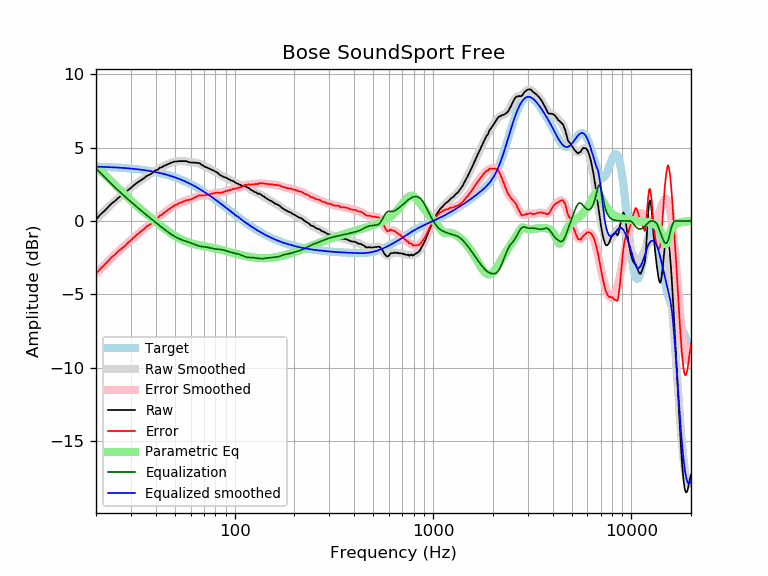

Source data for this figure (header and first rows):
frequency, raw, error, smoothed, error_smoothed, equalization, parametric_eq, equalized_raw, equalized_smoothed, target
20, 0.09, -3.60, 0.12, -3.58, 3.58, 3.63, 3.67, 3.70, 3.70
21, 0.42, -3.26, 0.40, -3.28, 3.28, 3.42, 3.71, 3.69, 3.69
22, 0.67, -3.01, 0.67, -3.01, 3.01, 3.18, 3.68, 3.68, 3.68
23, 0.94, -2.72, 0.92, -2.75, 2.75, 2.93, 3.69, 3.67, 3.67
24, 1.19, -2.46, 1.16, -2.50, 2.50, 2.68, 3.69, 3.66, 3.66
25, 1.37, -2.27, 1.38, -2.27, 2.27, 2.44, 3.64, 3.65, 3.65
26, 1.59, -2.04, 1.58, -2.05, 2.05, 2.21, 3.65, 3.63, 3.63
27, 1.75, -1.86, 1.77, -1.85, 1.85, 1.98, 3.61, 3.62, 3.62
28, 1.90, -1.70, 1.94, -1.66, 1.66, 1.77, 3.56, 3.60, 3.60
29, 2.10, -1.48, 2.11, -1.48, 1.48, 1.58, 3.58, 3.59, 3.59
30, 2.25, -1.31, 2.27, -1.30, 1.30, 1.39, 3.56, 3.57, 3.57
31, 2.42, -1.13, 2.41, -1.14, 1.14, 1.21, 3.56, 3.55, 3.55
32, 2.57, -0.96, 2.55, -0.97, 0.97, 1.05, 3.55, 3.53, 3.53
33, 2.69, -0.81, 2.69, -0.82, 0.82, 0.89, 3.52, 3.51, 3.51
34, 2.80, -0.68, 2.81, -0.67, 0.67, 0.74, 3.48, 3.49, 3.49
35, 2.92, -0.54, 2.93, -0.53, 0.53, 0.59, 3.46, 3.46, 3.46
36, 3.06, -0.37, 3.04, -0.40, 0.40, 0.46, 3.46, 3.44, 3.44
37, 3.13, -0.28, 3.15, -0.27, 0.27, 0.32, 3.40, 3.41, 3.41
38, 3.21, -0.17, 3.25, -0.14, 0.14, 0.19, 3.35, 3.39, 3.39
39, 3.34, -0.01, 3.34, -0.02, 0.02, 0.07, 3.36, 3.36, 3.36
40, 3.45, 0.13, 3.43, 0.10, -0.10, -0.05, 3.35, 3.33, 3.33
41, 3.49, 0.20, 3.52, 0.22, -0.22, -0.16, 3.27, 3.30, 3.30
42, 3.63, 0.37, 3.60, 0.33, -0.33, -0.28, 3.30, 3.27, 3.27
43, 3.65, 0.42, 3.68, 0.44, -0.44, -0.38, 3.21, 3.23, 3.23
44, 3.76, 0.56, 3.75, 0.55, -0.55, -0.49, 3.22, 3.20, 3.20
45, 3.79, 0.63, 3.81, 0.65, -0.65, -0.59, 3.15, 3.16, 3.16
46, 3.87, 0.75, 3.87, 0.74, -0.74, -0.68, 3.13, 3.13, 3.13
47, 3.91, 0.82, 3.92, 0.83, -0.83, -0.77, 3.08, 3.09, 3.09
48, 3.97, 0.92, 3.97, 0.92, -0.92, -0.86, 3.06, 3.05, 3.05
49, 4.01, 1.00, 4.00, 0.99, -0.99, -0.94, 3.02, 3.01, 3.01
50, 4.05, 1.08, 4.03, 1.06, -1.06, -1.02, 2.99, 2.97, 2.97
51, 4.04, 1.11, 4.06, 1.13, -1.13, -1.09, 2.92, 2.93, 2.93
52, 4.07, 1.19, 4.07, 1.18, -1.18, -1.15, 2.89, 2.89, 2.89
53, 4.07, 1.23, 4.08, 1.23, -1.23, -1.21, 2.84, 2.84, 2.84
54, 4.07, 1.28, 4.08, 1.28, -1.28, -1.27, 2.79, 2.80, 2.80
55, 4.07, 1.32, 4.07, 1.32, -1.32, -1.32, 2.75, 2.75, 2.75
56, 4.07, 1.37, 4.06, 1.36, -1.36, -1.37, 2.72, 2.71, 2.71
57, 4.07, 1.41, 4.05, 1.39, -1.39, -1.41, 2.68, 2.66, 2.66
58, 4.03, 1.42, 4.03, 1.42, -1.42, -1.45, 2.61, 2.61, 2.61
59, 4.00, 1.44, 4.02, 1.46, -1.46, -1.48, 2.55, 2.56, 2.56
60, 3.97, 1.46, 4.01, 1.49, -1.49, -1.51, 2.48, 2.51, 2.51
61, 3.97, 1.51, 3.99, 1.53, -1.53, -1.54, 2.44, 2.46, 2.46
62, 3.97, 1.56, 3.98, 1.57, -1.57, -1.56, 2.41, 2.41, 2.41
63, 3.96, 1.60, 3.97, 1.61, -1.61, -1.59, 2.36, 2.36, 2.36
64, 3.96, 1.65, 3.95, 1.64, -1.64, -1.61, 2.32, 2.31, 2.31
65, 3.95, 1.70, 3.93, 1.68, -1.68, -1.63, 2.28, 2.26, 2.26
66, 3.93, 1.73, 3.91, 1.70, -1.70, -1.65, 2.23, 2.21, 2.21
67, 3.91, 1.76, 3.87, 1.72, -1.72, -1.66, 2.19, 2.15, 2.15
68, 3.82, 1.72, 3.84, 1.74, -1.74, -1.68, 2.09, 2.10, 2.10
69, 3.79, 1.75, 3.79, 1.75, -1.75, -1.70, 2.05, 2.05, 2.05
70, 3.72, 1.73, 3.75, 1.76, -1.76, -1.71, 1.97, 1.99, 1.99
71, 3.68, 1.75, 3.70, 1.76, -1.76, -1.73, 1.92, 1.94, 1.94
72, 3.65, 1.77, 3.66, 1.78, -1.78, -1.74, 1.88, 1.88, 1.88
73, 3.61, 1.78, 3.62, 1.79, -1.79, -1.76, 1.82, 1.83, 1.83
74, 3.58, 1.81, 3.58, 1.81, -1.81, -1.78, 1.78, 1.78, 1.78
75, 3.54, 1.82, 3.55, 1.82, -1.82, -1.79, 1.72, 1.72, 1.72
76, 3.51, 1.85, 3.51, 1.84, -1.84, -1.81, 1.67, 1.67, 1.67
77, 3.47, 1.86, 3.48, 1.86, -1.86, -1.82, 1.61, 1.61, 1.61
78, 3.44, 1.89, 3.44, 1.88, -1.88, -1.84, 1.56, 1.56, 1.56
79, 3.40, 1.90, 3.40, 1.89, -1.89, -1.85, 1.51, 1.50, 1.50
... 553 more rows
